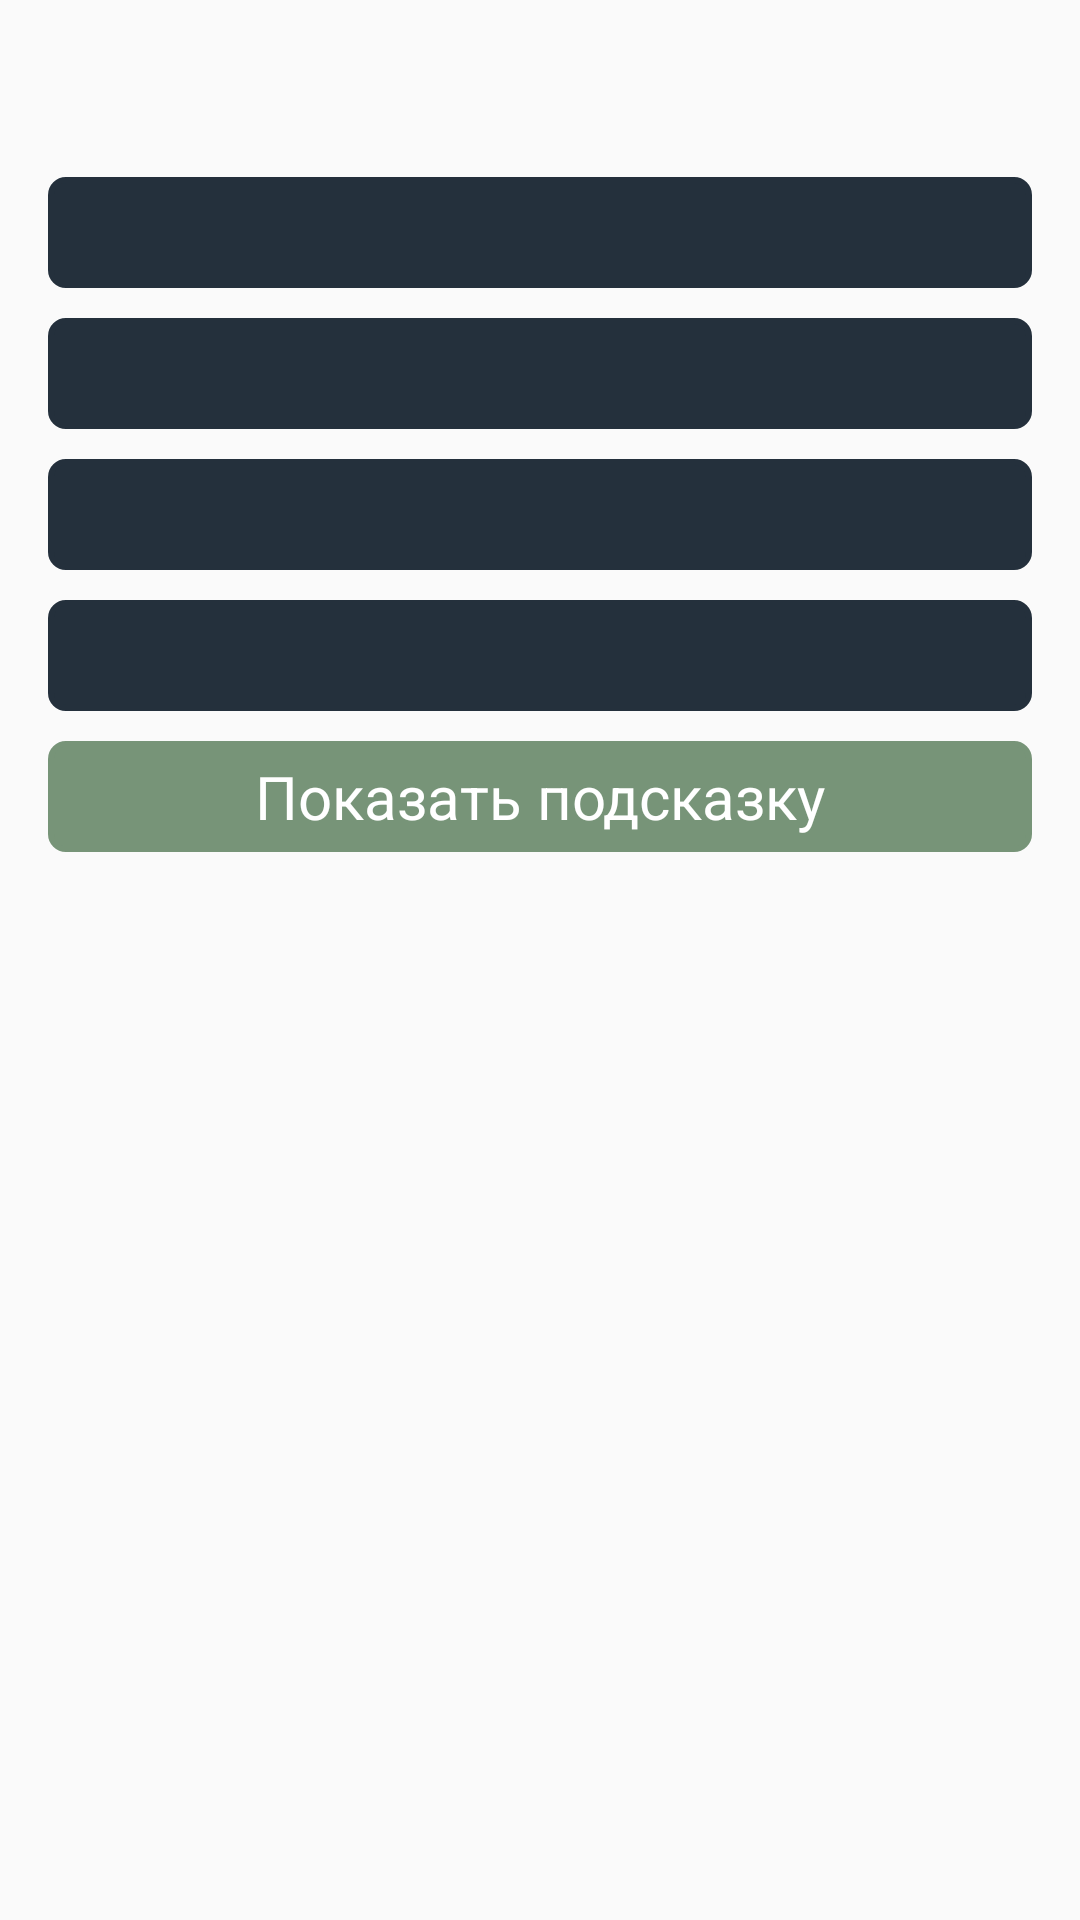

Here is an Android app screen rendered from its layout file. Give the layout XML and the strings, colors and styles it references.
<!-- AndroidManifest.xml: application theme AppTheme -->
<!-- res/layout/question.xml -->
<?xml version="1.0" encoding="utf-8"?>
<androidx.constraintlayout.widget.ConstraintLayout
xmlns:android="http://schemas.android.com/apk/res/android"
xmlns:app="http://schemas.android.com/apk/res-auto"
xmlns:tools="http://schemas.android.com/tools"
android:layout_width="match_parent"
android:layout_height="match_parent"
tools:context="com.starishko.pdd.Question">

    <ScrollView
        android:id="@+id/ScrollQ"
        android:layout_width="0dp"
        android:layout_height="wrap_content"
        app:layout_constraintEnd_toEndOf="parent"
        app:layout_constraintStart_toStartOf="parent"
        app:layout_constraintTop_toTopOf="parent"
        android:scrollbarSize="5dp"
        android:scrollbarThumbVertical="@drawable/style_answer_press"
        android:scrollbars="vertical"
        android:verticalScrollbarPosition="right">

        <LinearLayout
            android:id="@+id/solve"
            android:layout_width="match_parent"
            android:layout_height="wrap_content"
            android:orientation="vertical">

            <ImageView
                android:id="@+id/ticketImageView"
                android:layout_width="match_parent"
                android:layout_height="wrap_content"
                android:layout_gravity="center"
                android:adjustViewBounds="true"
                android:contentDescription="@string/image_description"
                android:scaleType="fitCenter"
                app:layout_constraintEnd_toEndOf="parent"
                app:layout_constraintStart_toStartOf="parent"
                app:layout_constraintTop_toTopOf="parent" />

            <LinearLayout
                android:id="@+id/lineQuestions"
                android:layout_width="match_parent"
                android:layout_height="wrap_content"
                android:layout_marginStart="16dp"
                android:layout_marginTop="16dp"
                android:layout_marginEnd="16dp"
                android:orientation="vertical"
                app:layout_constraintEnd_toEndOf="parent"
                app:layout_constraintStart_toStartOf="parent"
                app:layout_constraintTop_toBottomOf="@id/ticketImageView">

                <TextView
                    android:id="@+id/question"
                    android:layout_width="match_parent"
                    android:layout_height="wrap_content"
                    android:textColor="@color/white"
                    android:textSize="20sp" />
            </LinearLayout>

            <LinearLayout
                android:id="@+id/lineAnswers"
                android:layout_width="match_parent"
                android:layout_height="wrap_content"
                android:layout_marginStart="16dp"
                android:layout_marginTop="16dp"
                android:layout_marginEnd="16dp"
                android:orientation="vertical"
                app:layout_constraintEnd_toEndOf="parent"
                app:layout_constraintStart_toStartOf="parent"
                app:layout_constraintTop_toBottomOf="@id/lineQuestions">

                <TextView
                    android:id="@+id/answer1"
                    android:layout_width="match_parent"
                    android:layout_height="wrap_content"
                    android:layout_marginBottom="10dp"
                    android:background="@drawable/background_answer_selector"
                    android:onClick="onClick"
                    android:padding="5dp"
                    android:textColor="@color/white"
                    android:textSize="20sp"
                    tools:ignore="SpeakableTextPresentCheck,UsingOnClickInXml"  />

                <TextView
                    android:id="@+id/answer2"
                    android:layout_width="match_parent"
                    android:layout_height="wrap_content"
                    android:layout_marginBottom="10dp"
                    android:background="@drawable/background_answer_selector"
                    android:onClick="onClick"
                    android:padding="5dp"
                    android:textColor="@color/white"
                    android:textSize="20sp"
                    tools:ignore="SpeakableTextPresentCheck,UsingOnClickInXml" />

                <TextView
                    android:id="@+id/answer3"
                    android:layout_width="match_parent"
                    android:layout_height="wrap_content"
                    android:layout_marginBottom="10dp"
                    android:background="@drawable/background_answer_selector"
                    android:onClick="onClick"
                    android:padding="5dp"
                    android:textColor="@color/white"
                    android:textSize="20sp"
                    tools:ignore="SpeakableTextPresentCheck,UsingOnClickInXml" />
                <TextView
                    android:id="@+id/answer4"
                    android:layout_width="match_parent"
                    android:layout_height="wrap_content"
                    android:layout_marginBottom="10dp"
                    android:background="@drawable/background_answer_selector"
                    android:onClick="onClick"
                    android:padding="5dp"
                    android:textColor="@color/white"
                    android:textSize="20sp"
                    tools:ignore="SpeakableTextPresentCheck,UsingOnClickInXml"  />

                <TextView
                    android:id="@+id/tip"
                    android:layout_width="match_parent"
                    android:layout_height="wrap_content"
                    android:layout_marginBottom="10dp"
                    android:background="@drawable/background_tip_selector"
                    android:gravity="center"
                    android:padding="5dp"
                    android:text="Показать подсказку"
                    android:textColor="@color/white"
                    android:textSize="20sp"
                    tools:ignore="SpeakableTextPresentCheck,UsingOnClickInXml" />


                <TextView
                    android:id="@+id/Correct_answer_id"
                    android:layout_width="match_parent"
                    android:layout_height="match_parent"
                    android:textColor="#F3EFEF"
                    android:textSize="20sp"
                    android:visibility="invisible" />

            </LinearLayout>

        </LinearLayout>

    </ScrollView>


</androidx.constraintlayout.widget.ConstraintLayout>
<!-- resources referenced by this layout -->
<resources>
  <color name="white">#FFFFFF</color>
  <!-- drawable background_answer_selector (drawable) -->
  <?xml version="1.0" encoding="utf-8"?>
  <selector xmlns:android="http://schemas.android.com/apk/res/android">
      <item android:state_pressed="false" android:drawable="@drawable/style_answer_nopress" />
      <item android:state_pressed="true" android:drawable="@drawable/style_answer_press" />
  
  </selector>
  <!-- drawable background_tip_selector (drawable) -->
  <?xml version="1.0" encoding="utf-8"?>
  <selector xmlns:android="http://schemas.android.com/apk/res/android">
      <item android:state_pressed="false" android:drawable="@drawable/style_tip_nopress" />
      <item android:state_pressed="true" android:drawable="@drawable/style_tip_press" />
  </selector>
  <!-- drawable style_answer_press (drawable) -->
  <?xml version="1.0" encoding="utf-8"?>
  <shape xmlns:android="http://schemas.android.com/apk/res/android">
      <stroke android:width="2dp" android:color="@color/gray"/>
      <corners android:radius="10dp"/>
      <solid android:color="@color/gray"/>
  </shape>
  <string name="image_description">Изображения для текущего билета</string>
  <style name="AppTheme" parent="Theme.AppCompat.Light.NoActionBar">
          
          <item name="colorPrimary">@color/colorPrimary</item>
          <item name="colorPrimaryDark">@color/colorPrimaryDark</item>
          <item name="colorAccent">@color/colorAccent</item>
      </style>
  <!-- drawable style_answer_nopress (drawable) -->
  <?xml version="1.0" encoding="utf-8"?>
  <shape xmlns:android="http://schemas.android.com/apk/res/android">
      <stroke android:width="2dp" android:color="@color/darkBlue"/>
     <corners android:radius="5dp"/>
      <solid android:color="@color/darkBlue"/>
  </shape>
  <!-- drawable style_tip_nopress (drawable) -->
  <?xml version="1.0" encoding="utf-8"?>
  <shape xmlns:android="http://schemas.android.com/apk/res/android">
      <stroke android:width="2dp" android:color="@color/lightGreen"/>
      <corners android:radius="5dp"/>
      <solid android:color="@color/lightGreen"/>
  </shape>
  <!-- drawable style_tip_press (drawable) -->
  <?xml version="1.0" encoding="utf-8"?>
  <shape xmlns:android="http://schemas.android.com/apk/res/android">
      <stroke android:width="2dp" android:color="@color/gray"/>
      <corners android:radius="5dp"/>
      <solid android:color="@color/gray"/>
  </shape>
  <color name="gray">#616060</color>
  <color name="colorPrimary">#008577</color>
  <color name="colorPrimaryDark">#00574B</color>
  <color name="colorAccent">#D81B60</color>
  <color name="darkBlue">#24303C</color>
  <color name="lightGreen">#779478</color>
</resources>
